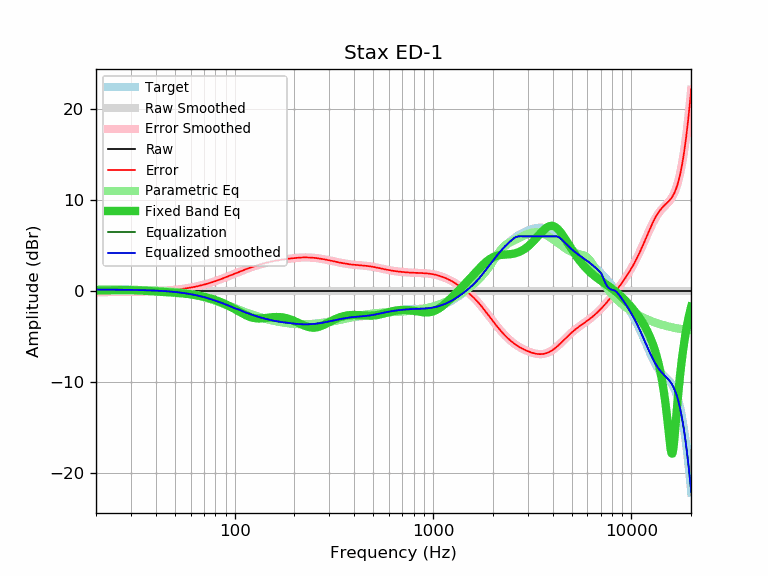

Source data for this figure (header and first rows):
frequency, raw, error, smoothed, error_smoothed, equalization, parametric_eq, equalized_raw, equalized_smoothed, target
20, 0.00, -0.14, 0.00, -0.14, 0.14, 0.05, 0.14, 0.14, 0.14
21, 0.00, -0.14, 0.00, -0.14, 0.14, 0.05, 0.14, 0.14, 0.14
22, 0.00, -0.14, 0.00, -0.14, 0.14, 0.06, 0.14, 0.14, 0.14
23, 0.00, -0.13, 0.00, -0.13, 0.13, 0.06, 0.13, 0.13, 0.13
24, 0.00, -0.13, 0.00, -0.13, 0.13, 0.07, 0.13, 0.13, 0.13
25, 0.00, -0.13, 0.00, -0.13, 0.13, 0.07, 0.13, 0.13, 0.13
26, 0.00, -0.13, 0.00, -0.13, 0.13, 0.08, 0.13, 0.13, 0.13
27, 0.00, -0.12, 0.00, -0.12, 0.12, 0.08, 0.12, 0.12, 0.12
28, 0.00, -0.12, 0.00, -0.12, 0.12, 0.08, 0.12, 0.12, 0.12
29, 0.00, -0.11, 0.00, -0.11, 0.11, 0.08, 0.11, 0.11, 0.11
30, 0.00, -0.11, 0.00, -0.11, 0.11, 0.07, 0.11, 0.11, 0.11
31, 0.00, -0.10, 0.00, -0.10, 0.10, 0.06, 0.10, 0.10, 0.10
32, 0.00, -0.10, 0.00, -0.10, 0.10, 0.05, 0.10, 0.10, 0.10
33, 0.00, -0.09, 0.00, -0.09, 0.09, 0.04, 0.09, 0.09, 0.09
34, 0.00, -0.08, 0.00, -0.08, 0.08, 0.03, 0.08, 0.08, 0.08
35, 0.00, -0.08, 0.00, -0.08, 0.08, 0.01, 0.08, 0.08, 0.08
36, 0.00, -0.07, 0.00, -0.07, 0.07, -0.00, 0.07, 0.07, 0.07
37, 0.00, -0.06, 0.00, -0.06, 0.06, -0.02, 0.06, 0.06, 0.06
38, 0.00, -0.05, 0.00, -0.05, 0.05, -0.03, 0.05, 0.05, 0.05
39, 0.00, -0.04, 0.00, -0.04, 0.04, -0.05, 0.04, 0.04, 0.04
40, 0.00, -0.03, 0.00, -0.03, 0.03, -0.06, 0.03, 0.03, 0.03
41, 0.00, -0.02, 0.00, -0.02, 0.02, -0.08, 0.02, 0.02, 0.02
42, 0.00, -0.01, 0.00, -0.01, 0.01, -0.09, 0.01, 0.01, 0.01
43, 0.00, 0.01, 0.00, 0.01, -0.01, -0.11, -0.01, -0.01, -0.01
44, 0.00, 0.02, 0.00, 0.02, -0.02, -0.12, -0.02, -0.02, -0.02
45, 0.00, 0.04, 0.00, 0.04, -0.04, -0.14, -0.04, -0.04, -0.04
46, 0.00, 0.05, 0.00, 0.05, -0.05, -0.15, -0.05, -0.05, -0.05
47, 0.00, 0.07, 0.00, 0.07, -0.07, -0.16, -0.07, -0.07, -0.07
48, 0.00, 0.08, 0.00, 0.08, -0.08, -0.18, -0.08, -0.08, -0.08
49, 0.00, 0.10, 0.00, 0.10, -0.10, -0.19, -0.10, -0.10, -0.10
50, 0.00, 0.12, 0.00, 0.12, -0.12, -0.20, -0.12, -0.12, -0.12
51, 0.00, 0.14, 0.00, 0.14, -0.14, -0.22, -0.14, -0.14, -0.14
52, 0.00, 0.16, 0.00, 0.16, -0.16, -0.23, -0.16, -0.16, -0.16
53, 0.00, 0.18, 0.00, 0.18, -0.18, -0.25, -0.18, -0.18, -0.18
54, 0.00, 0.21, 0.00, 0.21, -0.21, -0.27, -0.21, -0.21, -0.21
55, 0.00, 0.23, 0.00, 0.23, -0.23, -0.28, -0.23, -0.23, -0.23
56, 0.00, 0.25, 0.00, 0.25, -0.25, -0.30, -0.25, -0.25, -0.25
57, 0.00, 0.28, 0.00, 0.28, -0.28, -0.32, -0.28, -0.28, -0.28
58, 0.00, 0.31, 0.00, 0.31, -0.31, -0.34, -0.31, -0.31, -0.31
59, 0.00, 0.33, 0.00, 0.33, -0.33, -0.36, -0.33, -0.33, -0.33
60, 0.00, 0.36, 0.00, 0.36, -0.36, -0.38, -0.36, -0.36, -0.36
61, 0.00, 0.39, 0.00, 0.39, -0.39, -0.40, -0.39, -0.39, -0.39
62, 0.00, 0.42, 0.00, 0.42, -0.42, -0.42, -0.42, -0.42, -0.42
63, 0.00, 0.45, 0.00, 0.45, -0.45, -0.45, -0.45, -0.45, -0.45
64, 0.00, 0.48, 0.00, 0.48, -0.48, -0.47, -0.48, -0.48, -0.48
65, 0.00, 0.51, 0.00, 0.51, -0.51, -0.50, -0.51, -0.51, -0.51
66, 0.00, 0.55, 0.00, 0.55, -0.55, -0.52, -0.55, -0.55, -0.55
67, 0.00, 0.58, 0.00, 0.58, -0.58, -0.55, -0.58, -0.58, -0.58
68, 0.00, 0.61, 0.00, 0.61, -0.61, -0.58, -0.61, -0.61, -0.61
69, 0.00, 0.65, 0.00, 0.65, -0.65, -0.61, -0.65, -0.65, -0.65
70, 0.00, 0.69, 0.00, 0.69, -0.69, -0.64, -0.69, -0.69, -0.69
71, 0.00, 0.72, 0.00, 0.72, -0.72, -0.68, -0.72, -0.72, -0.72
72, 0.00, 0.76, 0.00, 0.76, -0.76, -0.71, -0.76, -0.76, -0.76
73, 0.00, 0.80, 0.00, 0.80, -0.80, -0.74, -0.80, -0.80, -0.80
74, 0.00, 0.84, 0.00, 0.84, -0.84, -0.78, -0.84, -0.84, -0.84
75, 0.00, 0.87, 0.00, 0.87, -0.87, -0.82, -0.87, -0.87, -0.87
76, 0.00, 0.91, 0.00, 0.91, -0.91, -0.85, -0.91, -0.91, -0.91
77, 0.00, 0.95, 0.00, 0.95, -0.95, -0.89, -0.95, -0.95, -0.95
78, 0.00, 0.99, 0.00, 0.99, -0.99, -0.93, -0.99, -0.99, -0.99
79, 0.00, 1.03, 0.00, 1.03, -1.03, -0.97, -1.03, -1.03, -1.03
... 553 more rows
